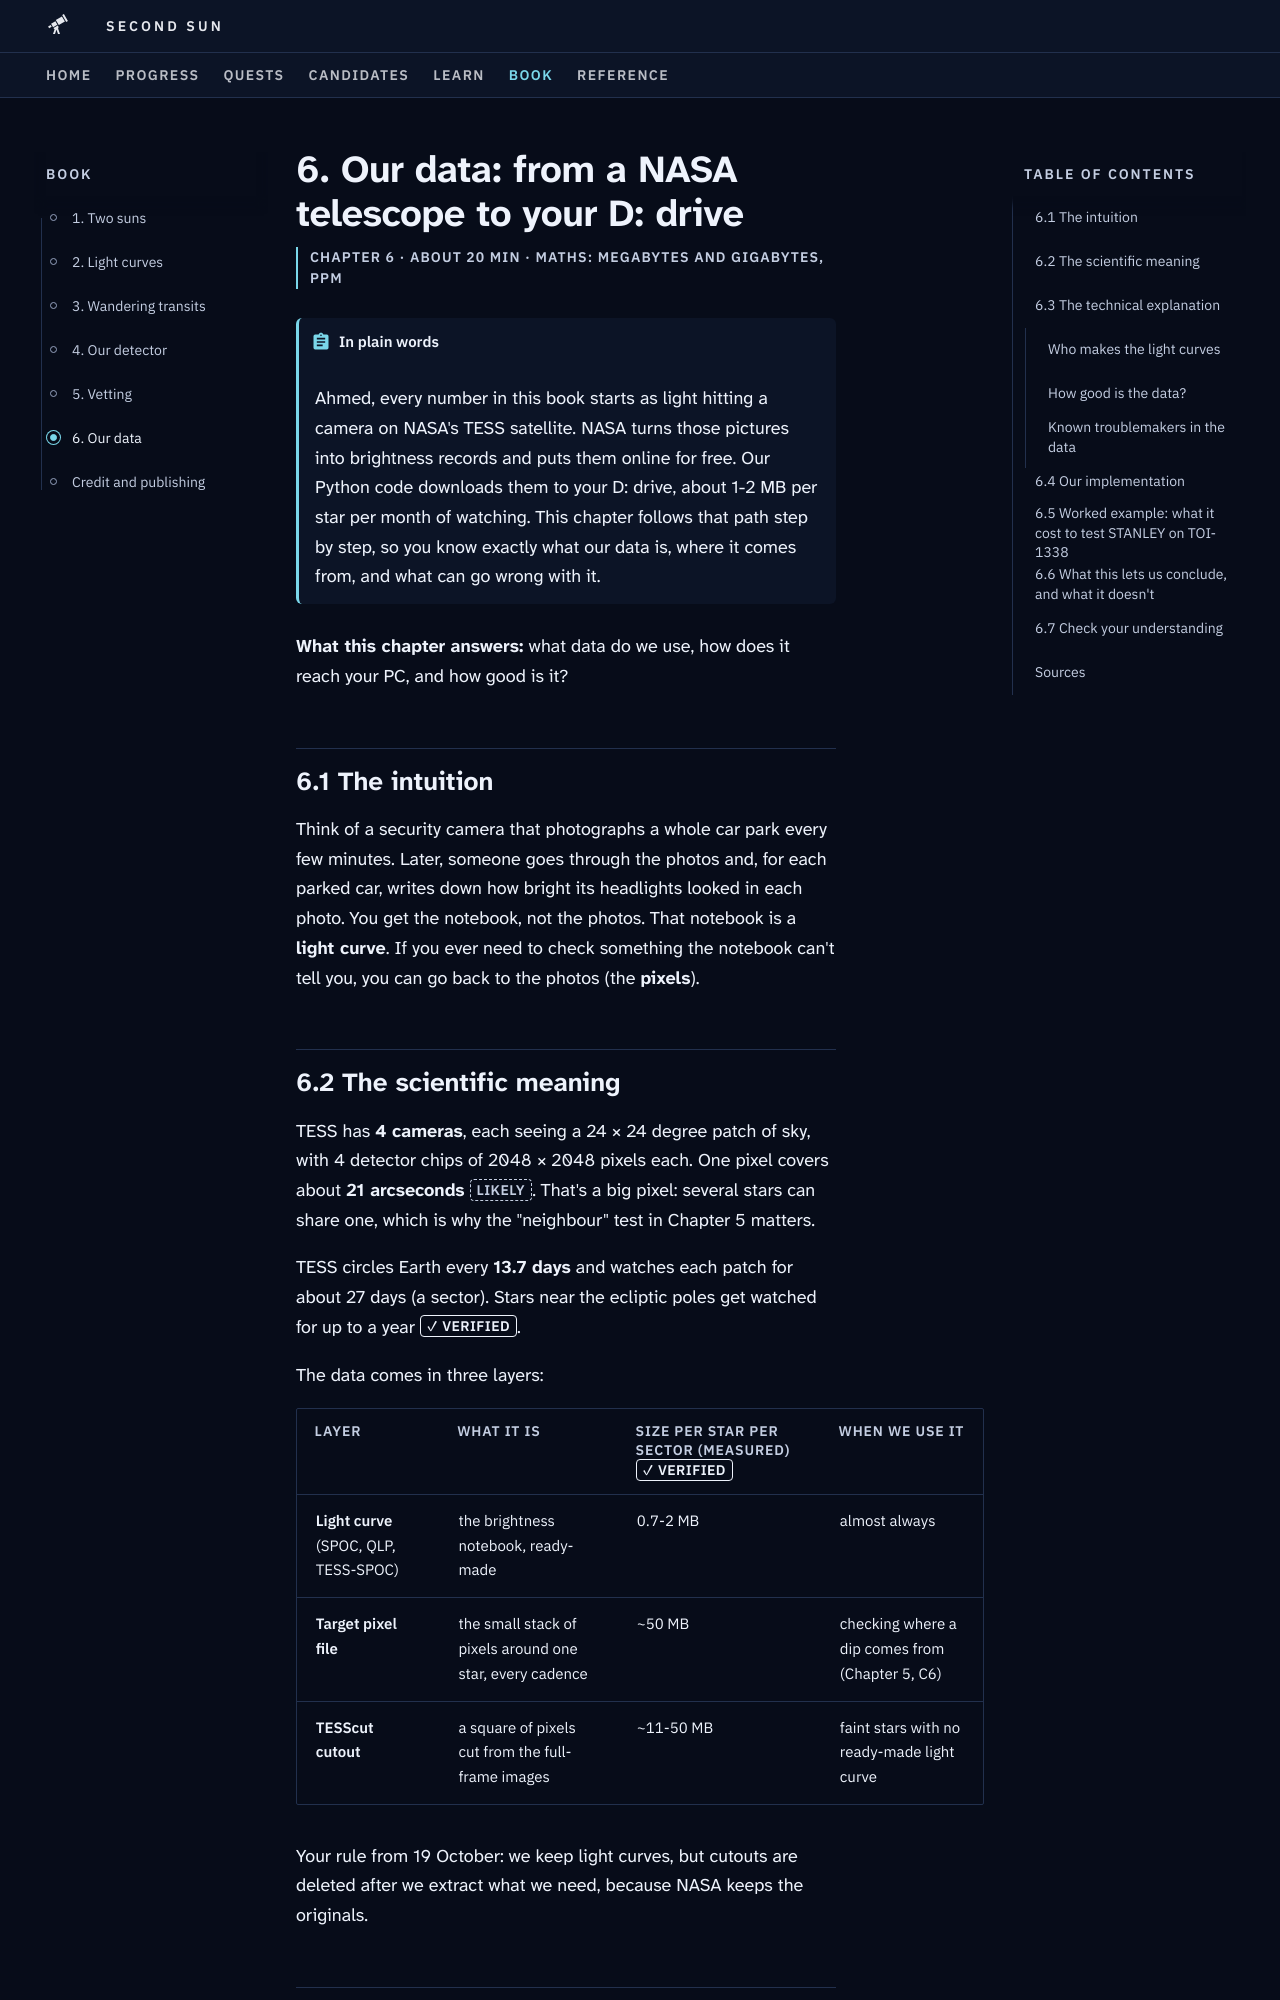

repository: M1Smacker/second-sun · page: book/ch6-our-data/index.html · generator: mkdocs

# 6. Our data: from a NASA telescope to your D: drive

<p class="ss-meta">Chapter 6 · about 20 min · Maths: megabytes and gigabytes, ppm</p>

!!! plain "In plain words"
    Ahmed, every number in this book starts as light hitting a camera on NASA's TESS satellite. NASA turns those pictures into brightness records and puts them online for free. Our Python code downloads them to your D: drive, about 1-2 MB per star per month of watching. This chapter follows that path step by step, so you know exactly what our data is, where it comes from, and what can go wrong with it.

**What this chapter answers:** what data do we use, how does it reach your PC, and how good is it?

## 6.1 The intuition

Think of a security camera that photographs a whole car park every few minutes. Later, someone goes through the photos and, for each parked car, writes down how bright its headlights looked in each photo. You get the notebook, not the photos. That notebook is a **light curve**. If you ever need to check something the notebook can't tell you, you can go back to the photos (the **pixels**).

## 6.2 The scientific meaning

TESS has **4 cameras**, each seeing a 24 × 24 degree patch of sky, with 4 detector chips of 2048 × 2048 pixels each. One pixel covers about **21 arcseconds** {{claim:F-024}}. That's a big pixel: several stars can share one, which is why the "neighbour" test in Chapter 5 matters.

TESS circles Earth every **13.7 days** and watches each patch for about 27 days (a sector). Stars near the ecliptic poles get watched for up to a year {{claim:F-025}}.

The data comes in three layers:

| Layer | What it is | Size per star per sector (measured) {{claim:F-026}} | When we use it |
|---|---|---|---|
| **Light curve** (SPOC, QLP, TESS-SPOC) | the brightness notebook, ready-made | 0.7-2 MB | almost always |
| **Target pixel file** | the small stack of pixels around one star, every cadence | ~50 MB | checking where a dip comes from (Chapter 5, C6) |
| **TESScut cutout** | a square of pixels cut from the full-frame images | ~11-50 MB | faint stars with no ready-made light curve |

Your rule from 19 October: we keep light curves, but cutouts are deleted after we extract what we need, because NASA keeps the originals.

## 6.3 The technical explanation
